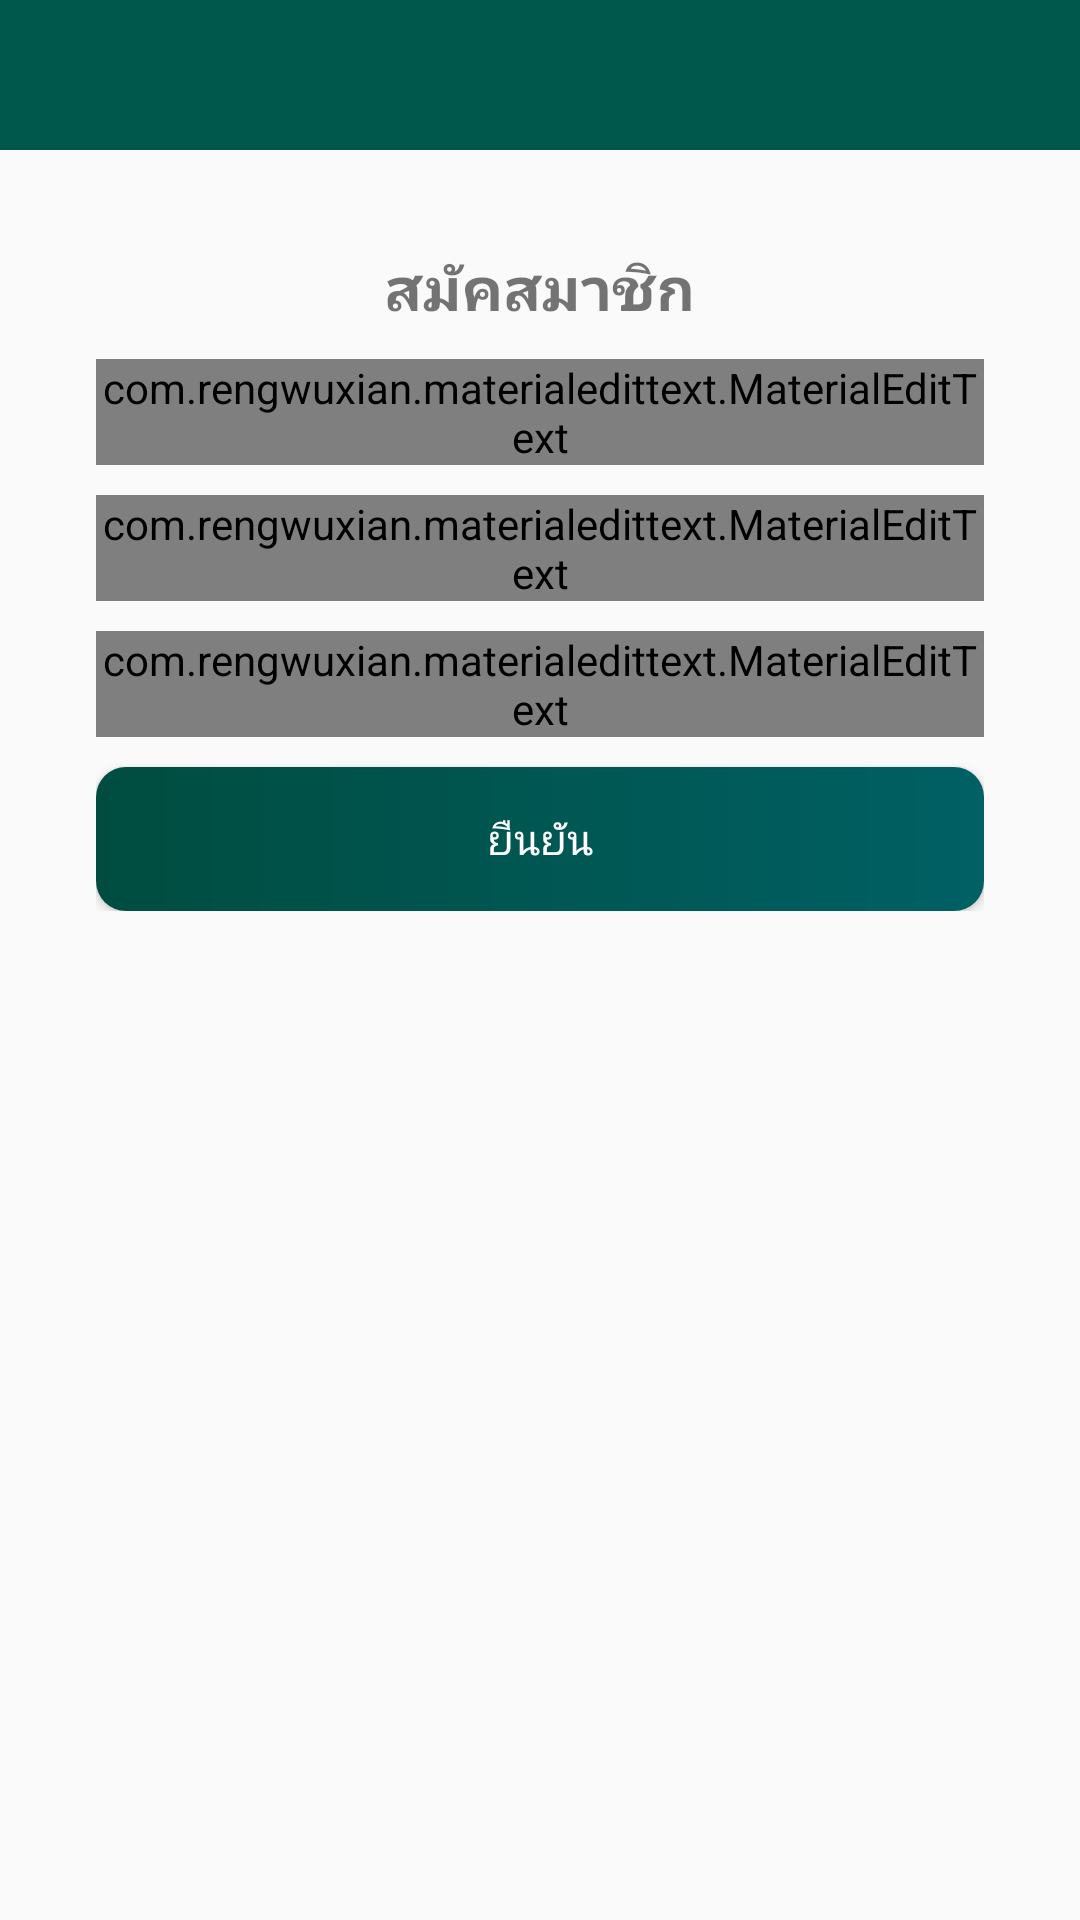

Reconstruct the res/layout file that produces this screen, plus the resources it refers to.
<!-- AndroidManifest.xml: application theme AppTheme -->
<!-- res/layout/activity_regis_user.xml -->
<?xml version="1.0" encoding="utf-8"?>

<RelativeLayout xmlns:android="http://schemas.android.com/apk/res/android"
    xmlns:app="http://schemas.android.com/apk/res-auto"
    xmlns:tools="http://schemas.android.com/tools"
    android:layout_width="match_parent"
    android:layout_height="match_parent"
    tools:context=".ui.regid_user.RegisUserActivity">

    <TextView
        android:id="@+id/toolbar"
        android:layout_width="match_parent"
        android:layout_height="50dp"
        android:background="@color/colorPrimaryDark"
        android:foregroundGravity="center"
        android:gravity="center"
        android:textSize="18sp"
        android:textStyle="bold"
        android:textColor="#ffffff"
        app:popupTheme="@style/ThemeOverlay.AppCompat.Light" />


    <LinearLayout
        android:layout_margin="16dp"
        android:layout_width="match_parent"
        android:layout_height="wrap_content"
        android:layout_below="@+id/toolbar"
        android:gravity="center_horizontal"
        android:orientation="vertical"
        android:padding="16dp">

        <TextView
            android:layout_width="wrap_content"
            android:layout_height="wrap_content"
            android:text="สมัคสมาชิก"
            android:textSize="20dp"
            android:textStyle="bold" />

        <com.rengwuxian.materialedittext.MaterialEditText
            android:id="@+id/username"
            android:layout_width="match_parent"
            android:layout_height="wrap_content"
            android:layout_marginTop="10dp"
            android:gravity="center"
            android:drawableLeft="@drawable/ic_person_outline_black_24dp"
            android:hint="Username"
            android:singleLine="true"
            app:met_floatingLabel="normal" />


        <com.rengwuxian.materialedittext.MaterialEditText
            android:id="@+id/email"
            android:layout_width="match_parent"
            android:layout_height="wrap_content"
            android:layout_marginTop="10dp"
            android:gravity="center"
            android:hint="Email"
            android:drawableLeft="@drawable/ic_mail_outline_black_24dp"
            android:inputType="textEmailAddress"
            android:singleLine="true"
            app:met_floatingLabel="normal" />


        <com.rengwuxian.materialedittext.MaterialEditText
            android:id="@+id/password"
            android:layout_width="match_parent"
            android:layout_height="wrap_content"
            android:layout_marginTop="10dp"
            android:drawableLeft="@drawable/ic_lock_outline_black_24dp"
            android:gravity="center"
            android:hint="Password"
            android:inputType="textPassword"
            android:singleLine="true"
            app:met_floatingLabel="normal" />

        <Button
            android:id="@+id/btn_register"
            android:layout_width="match_parent"
            android:layout_height="wrap_content"
            android:layout_marginTop="10dp"
            android:background="@drawable/button_bg_"
            android:text="ยืนยัน"
            android:textColor="#ffffff" />

    </LinearLayout>


</RelativeLayout>
<!-- resources referenced by this layout -->
<resources>
  <color name="colorPrimaryDark">#00574B</color>
  <!-- drawable button_bg_ (drawable) -->
  <?xml version="1.0" encoding="utf-8"?>
  
  <shape android:shape="rectangle" xmlns:android="http://schemas.android.com/apk/res/android">
  
      <gradient android:type="linear"
          android:endColor="#004D40"
          android:startColor="#006064"
          android:angle="180"/>
  
      <corners android:radius="10dp"/>
  
  </shape>
  <!-- drawable ic_lock_outline_black_24dp (drawable) -->
  <vector xmlns:android="http://schemas.android.com/apk/res/android"
          android:width="24dp"
          android:height="24dp"
          android:viewportWidth="24.0"
          android:viewportHeight="24.0">
      <path
          android:fillColor="#ACA9A9"
          android:pathData="M12,17c1.1,0 2,-0.9 2,-2s-0.9,-2 -2,-2 -2,0.9 -2,2 0.9,2 2,2zM18,8h-1L17,6c0,-2.76 -2.24,-5 -5,-5S7,3.24 7,6v2L6,8c-1.1,0 -2,0.9 -2,2v10c0,1.1 0.9,2 2,2h12c1.1,0 2,-0.9 2,-2L20,10c0,-1.1 -0.9,-2 -2,-2zM8.9,6c0,-1.71 1.39,-3.1 3.1,-3.1s3.1,1.39 3.1,3.1v2L8.9,8L8.9,6zM18,20L6,20L6,10h12v10z"/>
  </vector>
  <!-- drawable ic_mail_outline_black_24dp (drawable) -->
  <vector xmlns:android="http://schemas.android.com/apk/res/android"
          android:width="24dp"
          android:height="24dp"
          android:viewportWidth="24.0"
          android:viewportHeight="24.0">
      <path
          android:fillColor="#ACA9A9"
          android:pathData="M20,4L4,4c-1.1,0 -1.99,0.9 -1.99,2L2,18c0,1.1 0.9,2 2,2h16c1.1,0 2,-0.9 2,-2L22,6c0,-1.1 -0.9,-2 -2,-2zM20,18L4,18L4,8l8,5 8,-5v10zM12,11L4,6h16l-8,5z"/>
  </vector>
  <!-- drawable ic_person_outline_black_24dp (drawable) -->
  <vector xmlns:android="http://schemas.android.com/apk/res/android"
          android:width="24dp"
          android:height="24dp"
          android:viewportWidth="24.0"
          android:viewportHeight="24.0">
      <path
          android:fillColor="#ACA9A9"
          android:pathData="M12,5.9c1.16,0 2.1,0.94 2.1,2.1s-0.94,2.1 -2.1,2.1S9.9,9.16 9.9,8s0.94,-2.1 2.1,-2.1m0,9c2.97,0 6.1,1.46 6.1,2.1v1.1L5.9,18.1L5.9,17c0,-0.64 3.13,-2.1 6.1,-2.1M12,4C9.79,4 8,5.79 8,8s1.79,4 4,4 4,-1.79 4,-4 -1.79,-4 -4,-4zM12,13c-2.67,0 -8,1.34 -8,4v3h16v-3c0,-2.66 -5.33,-4 -8,-4z"/>
  </vector>
  <style name="AppTheme" parent="Theme.AppCompat.Light.NoActionBar">
          
          <item name="colorPrimary">@color/colorPrimary</item>
          <item name="colorPrimaryDark">@color/colorPrimaryDark</item>
          <item name="colorAccent">@color/colorAccent</item>
      </style>
  <color name="colorPrimary">#02A1A8</color>
  <color name="colorAccent">#D81B60</color>
</resources>
